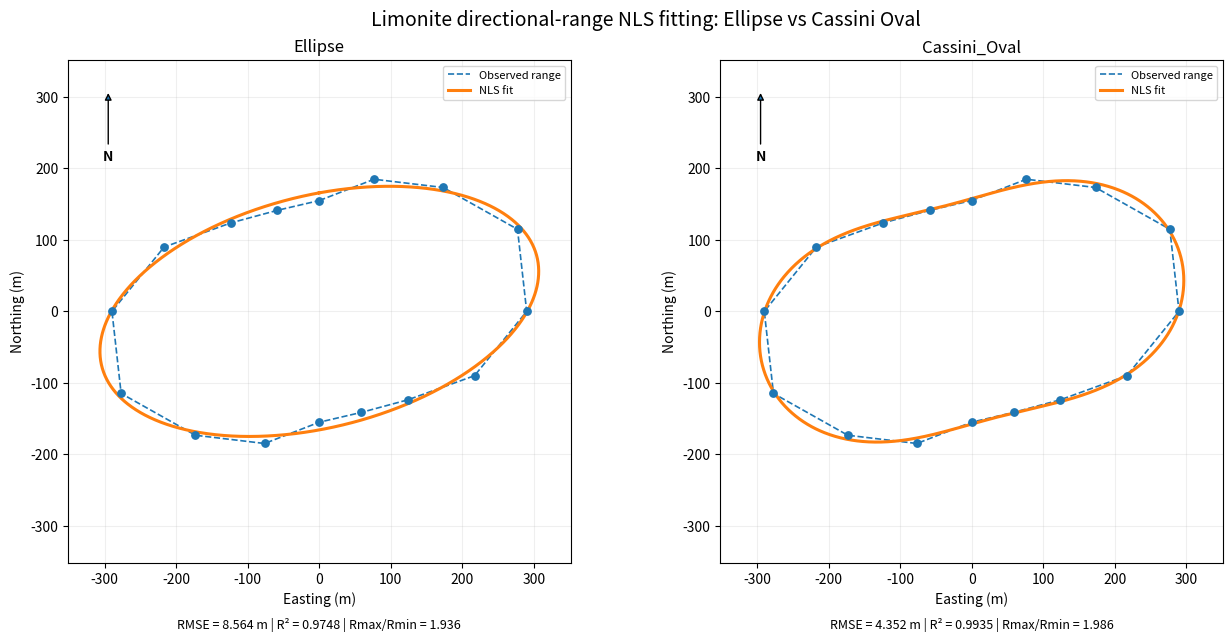
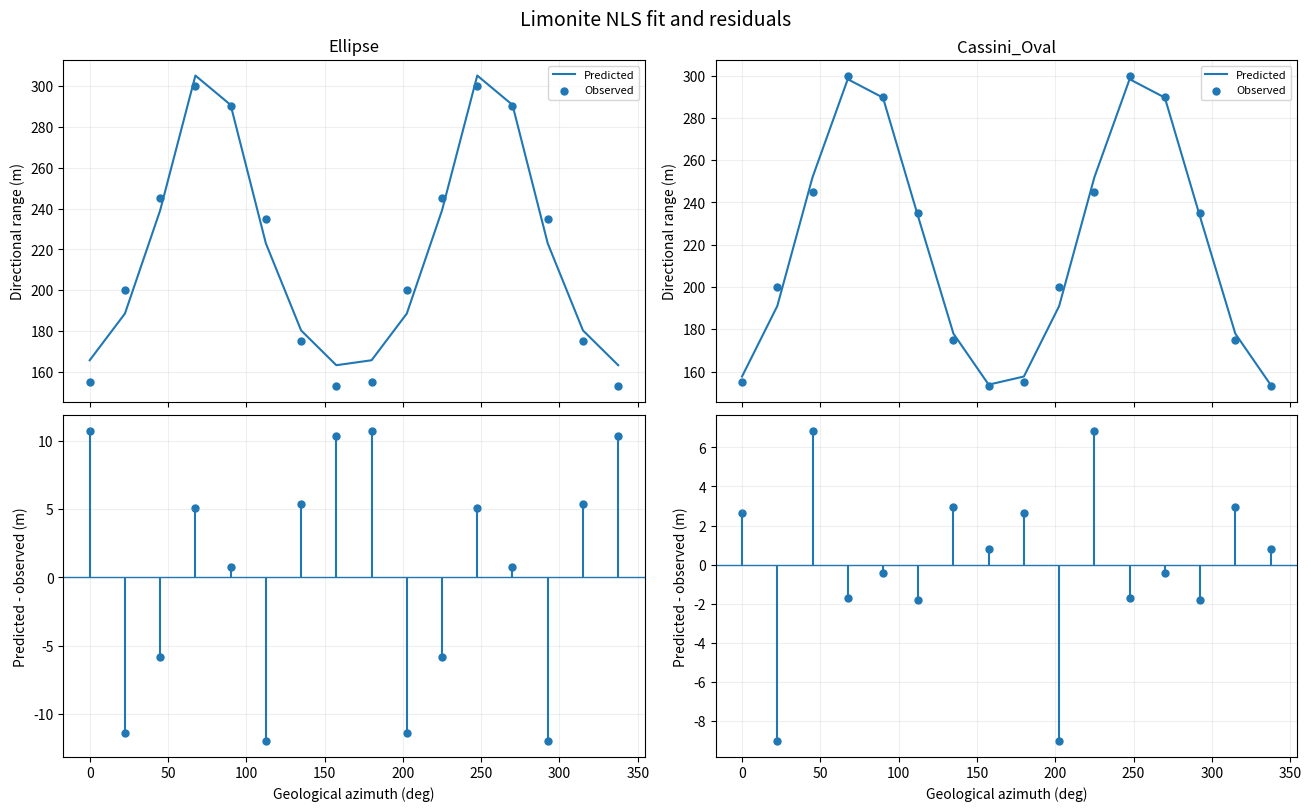

These figures' Python source, in order:
# -*- coding: utf-8 -*-
"""NLS fitting of limonite directional ranges: Ellipse vs Cassini Oval.

This public-repository script reproduces the nonlinear least-squares (NLS)
fitting used to compare two anisotropy geometries:
    1. Elliptical anisotropy
    2. Cassini Oval anisotropy

The directional ranges are embedded in this script and do not contain
confidential drillhole coordinates or assay data.

Geological azimuth convention:
    0° = North, 90° = East, clockwise.

Run from a terminal:
    python src/nls_fitting_limonite.py --no-show

Dependencies:
    numpy, pandas, scipy, matplotlib
"""

from __future__ import annotations

import argparse
from pathlib import Path

import matplotlib.pyplot as plt
import numpy as np
import pandas as pd
from scipy.optimize import least_squares, minimize_scalar

def resolve_repo_root():
    """Return repository root in both terminal scripts and Jupyter notebooks."""
    if "__file__" in globals():
        return Path(__file__).resolve().parents[1]

    # Jupyter/IPython does not define __file__. Search the current working
    # directory and its parents for the repository structure.
    cwd = Path.cwd().resolve()
    for candidate in (cwd, *cwd.parents):
        if (candidate / "src").is_dir() and (candidate / "example").is_dir():
            return candidate
    return cwd


REPO_ROOT = resolve_repo_root()
DEFAULT_OUTPUT_DIR = REPO_ROOT / "outputs" / "nls_limonite"

# -----------------------------------------------------------------------------
# Directional-range observations used in the study
# -----------------------------------------------------------------------------
AZIMUTH_DEG = np.array(
    [
        0.0, 22.5, 45.0, 67.5,
        90.0, 112.5, 135.0, 157.5,
        180.0, 202.5, 225.0, 247.5,
        270.0, 292.5, 315.0, 337.5,
    ],
    dtype=float,
)

OBSERVED_RANGE_M = np.array(
    [
        155.0, 200.0, 245.0, 300.0,
        290.0, 235.0, 175.0, 153.0,
        155.0, 200.0, 245.0, 300.0,
        290.0, 235.0, 175.0, 153.0,
    ],
    dtype=float,
)


# -----------------------------------------------------------------------------
# Coordinate and statistical helpers
# -----------------------------------------------------------------------------
def geological_to_math_angle(azimuth_deg):
    """Convert geological azimuth to mathematical polar angle in radians."""
    return np.deg2rad((90.0 - np.asarray(azimuth_deg, dtype=float)) % 360.0)


def math_axis_to_geological_azimuth(phi_rad):
    """Convert a mathematical axis angle to geological azimuth modulo 180°."""
    return float((90.0 - np.degrees(phi_rad)) % 180.0)


def polar_to_east_north(azimuth_deg, radius):
    """Convert geological azimuth and radius to Easting/Northing coordinates."""
    az = np.deg2rad(np.asarray(azimuth_deg, dtype=float))
    radius = np.asarray(radius, dtype=float)
    return radius * np.sin(az), radius * np.cos(az)


def fit_statistics(observed, predicted):
    """Return SSE, RMSE, MAE, and R²."""
    observed = np.asarray(observed, dtype=float)
    predicted = np.asarray(predicted, dtype=float)
    residual = predicted - observed

    sse = float(np.sum(residual**2))
    rmse = float(np.sqrt(np.mean(residual**2)))
    mae = float(np.mean(np.abs(residual)))
    sst = float(np.sum((observed - np.mean(observed)) ** 2))
    r2 = float(1.0 - sse / sst) if sst > 0 else np.nan

    return {
        "SSE_m2": sse,
        "RMSE_m": rmse,
        "MAE_m": mae,
        "R2": r2,
    }


def radial_extrema(radius_function):
    """Find global radial maximum/minimum and their azimuths on [0, 180)."""
    az = np.linspace(0.0, 180.0, 7200, endpoint=False)
    radii = np.asarray(radius_function(az), dtype=float)
    step = az[1] - az[0]

    if np.ptp(radii) <= 1e-8 * max(1.0, np.max(radii)):
        value = float(np.max(radii))
        return value, [], value, []

    extrema = []
    for sign in (-1, 1):
        score = sign * radii
        indices = np.flatnonzero(
            (score <= np.roll(score, 1)) & (score <= np.roll(score, -1))
        )
        candidates = []
        for i in indices:
            result = minimize_scalar(
                lambda angle: float(sign * radius_function(angle % 180.0)),
                bounds=(az[i] - step, az[i] + step),
                method="bounded",
                options={"xatol": 1e-10},
            )
            angle = float(result.x % 180.0)
            candidates.append((float(radius_function(angle)), angle))

        best_value = min(candidates, key=lambda item: sign * item[0])[0]
        best_angles = sorted(
            angle
            for value, angle in candidates
            if np.isclose(value, best_value, rtol=1e-7, atol=1e-7)
        )
        extrema.extend([best_value, best_angles])

    return tuple(extrema)


# -----------------------------------------------------------------------------
# Ellipse model
# -----------------------------------------------------------------------------
def ellipse_radius(theta_rad, semi_major, semi_minor, phi_rad):
    """Polar radius of an ellipse for mathematical angle theta."""
    relative_angle = theta_rad - phi_rad
    return 1.0 / np.sqrt(
        np.cos(relative_angle) ** 2 / semi_major**2
        + np.sin(relative_angle) ** 2 / semi_minor**2
    )


def fit_ellipse(azimuth_deg, observed_range_m):
    """Fit ellipse parameters by multistart nonlinear least squares."""
    theta_obs = geological_to_math_angle(azimuth_deg)

    def residual(parameters):
        log_major, log_minor, phi = parameters
        major = np.exp(log_major)
        minor = np.exp(log_minor)
        return ellipse_radius(theta_obs, major, minor, phi) - observed_range_m

    best = None
    best_sse = np.inf

    for major0 in np.linspace(220.0, 340.0, 7):
        for minor0 in np.linspace(120.0, 220.0, 6):
            for phi0_deg in np.arange(0.0, 180.0, 10.0):
                initial = np.array(
                    [np.log(major0), np.log(minor0), np.deg2rad(phi0_deg)]
                )
                result = least_squares(
                    residual,
                    initial,
                    bounds=([-10.0, -10.0, -np.pi], [10.0, 10.0, np.pi]),
                    loss="linear",
                    max_nfev=20000,
                )
                sse = float(np.sum(result.fun**2))
                if result.success and np.isfinite(sse) and sse < best_sse:
                    best = result
                    best_sse = sse

    if best is None:
        raise RuntimeError("Ellipse fitting did not converge.")

    major = float(np.exp(best.x[0]))
    minor = float(np.exp(best.x[1]))
    phi = float(best.x[2] % np.pi)

    if minor > major:
        major, minor = minor, major
        phi = float((phi + np.pi / 2.0) % np.pi)

    def predict(azimuth):
        return ellipse_radius(geological_to_math_angle(azimuth), major, minor, phi)

    params = {
        "Major_m": major,
        "Minor_m": minor,
        "Major_Minor_Ratio": major / minor,
        "Major_Axis_Azimuth_deg": math_axis_to_geological_azimuth(phi),
    }
    return predict, params


# -----------------------------------------------------------------------------
# Cassini Oval model
# -----------------------------------------------------------------------------
def cassini_radius(theta_rad, phi_rad, a, b_over_a, internal_scale_log):
    """Return the Cassini Oval radius used by the computational implementation.

    The published geometric parameters are ``a``, ``b``, and the focus-axis
    azimuth. ``internal_scale_log`` is an implementation-level coordinate
    normalization term used by the optimizer and is not reported as a Cassini
    geometric parameter.
    """
    b = b_over_a * a
    scale_x = np.exp(internal_scale_log)
    scale_y = np.exp(-internal_scale_log)

    relative_angle = theta_rad - phi_rad
    qx = np.cos(relative_angle) / scale_x
    qy = np.sin(relative_angle) / scale_y
    qsum = qx**2 + qy**2

    bcoef = 2.0 * a**2 * qsum - 4.0 * a**2 * qx**2
    ccoef = a**4 - b**4
    discriminant = np.maximum(bcoef**2 - 4.0 * qsum**2 * ccoef, 0.0)

    radius_squared = (-bcoef + np.sqrt(discriminant)) / (2.0 * qsum**2)
    return np.sqrt(np.maximum(radius_squared, 0.0))


def fit_cassini(azimuth_deg, observed_range_m):
    """Fit Cassini Oval directional geometry by multistart NLS."""
    theta_obs = geological_to_math_angle(azimuth_deg)

    def residual(parameters):
        phi, log_a, log_ratio_minus_one, internal_scale_log = parameters
        a = np.exp(log_a)
        b_over_a = 1.0 + np.exp(log_ratio_minus_one)
        return (
            cassini_radius(theta_obs, phi, a, b_over_a, internal_scale_log)
            - observed_range_m
        )

    best = None
    best_sse = np.inf

    for phi0_deg in np.arange(0.0, 180.0, 10.0):
        for a0 in [80.0, 120.0, 160.0, 200.0, 240.0]:
            for ratio0 in [1.05, 1.20, 1.50, 2.00, 3.00]:
                for delta0 in [-0.50, -0.25, 0.0, 0.25, 0.50]:
                    initial = np.array(
                        [
                            np.deg2rad(phi0_deg),
                            np.log(a0),
                            np.log(ratio0 - 1.0),
                            delta0,
                        ]
                    )
                    result = least_squares(
                        residual,
                        initial,
                        bounds=(
                            [-np.pi, np.log(1e-4), np.log(1e-6), -1.5],
                            [np.pi, np.log(3000.0), np.log(20.0), 1.5],
                        ),
                        loss="linear",
                        max_nfev=30000,
                    )
                    sse = float(np.sum(result.fun**2))
                    if result.success and np.isfinite(sse) and sse < best_sse:
                        best = result
                        best_sse = sse

    if best is None:
        raise RuntimeError("Cassini Oval fitting did not converge.")

    phi = float(best.x[0] % np.pi)
    a = float(np.exp(best.x[1]))
    b_over_a = float(1.0 + np.exp(best.x[2]))
    b = float(b_over_a * a)
    internal_scale_log = float(best.x[3])

    def predict(azimuth):
        return cassini_radius(
            geological_to_math_angle(azimuth), phi, a, b_over_a, internal_scale_log
        )

    params = {
        "Cassini_a_m": a,
        "Cassini_b_m": b,
        "Focus_Axis_Azimuth_deg": math_axis_to_geological_azimuth(phi),
    }
    return predict, params


# -----------------------------------------------------------------------------
# Output helpers
# -----------------------------------------------------------------------------
def build_model_result(name, predict, params, observed_azimuth, observed_range):
    predicted = np.asarray(predict(observed_azimuth), dtype=float)
    stats = fit_statistics(observed_range, predicted)
    rmax, azmax, rmin, azmin = radial_extrema(predict)

    stats.update(
        {
            "Rmax_m": rmax,
            "Rmin_m": rmin,
            "Rmax_Rmin": rmax / rmin,
            "Rmax_Azimuth_deg": "; ".join(f"{v:.3f}" for v in azmax),
            "Rmin_Azimuth_deg": "; ".join(f"{v:.3f}" for v in azmin),
        }
    )

    return {
        "name": name,
        "predict": predict,
        "params": params,
        "stats": stats,
        "predicted": predicted,
        "residual": predicted - observed_range,
    }


def save_outputs(models, output_dir):
    """Write tables and publication-friendly diagnostic plots."""
    output_dir.mkdir(parents=True, exist_ok=True)
    fine_azimuth = np.linspace(0.0, 360.0, 1441)

    summary_rows = []
    comparison = pd.DataFrame(
        {"Azimuth_deg": AZIMUTH_DEG, "Observed_Range_m": OBSERVED_RANGE_M}
    )

    for model in models:
        key = model["name"].lower().replace(" ", "_")
        model_dir = output_dir / key
        model_dir.mkdir(exist_ok=True)

        summary_rows.append({"Model": model["name"], **model["params"], **model["stats"]})
        comparison[f"Predicted_{model['name']}_m"] = model["predicted"]
        comparison[f"Residual_{model['name']}_m"] = model["residual"]

        pd.DataFrame([{"Model": model["name"], **model["params"], **model["stats"]}]).to_csv(
            model_dir / "fit_parameters.csv", index=False
        )
        pd.DataFrame(
            {
                "Azimuth_deg": AZIMUTH_DEG,
                "Observed_Range_m": OBSERVED_RANGE_M,
                "Predicted_Range_m": model["predicted"],
                "Residual_m": model["residual"],
            }
        ).to_csv(model_dir / "observed_predicted_residual.csv", index=False)

        curve = np.asarray(model["predict"](fine_azimuth), dtype=float)
        east, north = polar_to_east_north(fine_azimuth, curve)
        pd.DataFrame(
            {
                "Azimuth_deg": fine_azimuth,
                "Range_m": curve,
                "Easting_m": east,
                "Northing_m": north,
            }
        ).to_csv(model_dir / "fitted_curve.csv", index=False)

    summary = pd.DataFrame(summary_rows)
    summary.to_csv(output_dir / "nls_summary.csv", index=False)
    comparison.to_csv(output_dir / "nls_observed_vs_predicted.csv", index=False)

    # Polar-geometry comparison in Cartesian Easting/Northing coordinates.
    limit = 1.12 * max(
        float(np.max(OBSERVED_RANGE_M)),
        *(float(np.max(m["predict"](fine_azimuth))) for m in models),
    )
    fig, axes = plt.subplots(1, 2, figsize=(13, 6.3), constrained_layout=True)
    obs_e, obs_n = polar_to_east_north(AZIMUTH_DEG, OBSERVED_RANGE_M)

    for ax, model in zip(axes, models):
        curve = model["predict"](fine_azimuth)
        east, north = polar_to_east_north(fine_azimuth, curve)
        ax.plot(np.r_[obs_e, obs_e[0]], np.r_[obs_n, obs_n[0]], "--", lw=1.2, label="Observed range")
        ax.scatter(obs_e, obs_n, s=28, zorder=3)
        ax.plot(east, north, lw=2.2, label="NLS fit")
        ax.set(
            title=model["name"],
            xlabel="Easting (m)",
            ylabel="Northing (m)",
            xlim=(-limit, limit),
            ylim=(-limit, limit),
            aspect="equal",
        )
        ax.grid(alpha=0.2)
        ax.legend(fontsize=8)
        ax.annotate(
            "N",
            xy=(0.08, 0.94),
            xytext=(0.08, 0.80),
            xycoords="axes fraction",
            ha="center",
            fontweight="bold",
            arrowprops=dict(arrowstyle="-|>"),
        )
        s = model["stats"]
        ax.text(
            0.5,
            -0.13,
            f"RMSE = {s['RMSE_m']:.3f} m | R² = {s['R2']:.4f} | Rmax/Rmin = {s['Rmax_Rmin']:.3f}",
            transform=ax.transAxes,
            ha="center",
            fontsize=9,
        )

    fig.suptitle("Limonite directional-range NLS fitting: Ellipse vs Cassini Oval", fontsize=14)
    fig.savefig(output_dir / "nls_geometry_comparison.png", dpi=250, bbox_inches="tight")

    # Observed/predicted and residual comparison.
    fig, axes = plt.subplots(2, 2, figsize=(13, 8), sharex=True, constrained_layout=True)
    for j, model in enumerate(models):
        axes[0, j].plot(AZIMUTH_DEG, model["predicted"], label="Predicted")
        axes[0, j].scatter(AZIMUTH_DEG, OBSERVED_RANGE_M, s=25, label="Observed", zorder=3)
        axes[0, j].set_title(model["name"])
        axes[0, j].set_ylabel("Directional range (m)")
        axes[0, j].grid(alpha=0.2)
        axes[0, j].legend(fontsize=8)

        axes[1, j].axhline(0.0, lw=1.0)
        axes[1, j].vlines(AZIMUTH_DEG, 0.0, model["residual"])
        axes[1, j].scatter(AZIMUTH_DEG, model["residual"], s=25)
        axes[1, j].set_xlabel("Geological azimuth (deg)")
        axes[1, j].set_ylabel("Predicted - observed (m)")
        axes[1, j].grid(alpha=0.2)

    fig.suptitle("Limonite NLS fit and residuals", fontsize=14)
    fig.savefig(output_dir / "nls_fit_and_residuals.png", dpi=250, bbox_inches="tight")

    return summary, (fig,)


def main(output_dir=DEFAULT_OUTPUT_DIR, show=True):
    """Fit both anisotropy models and save reproducible outputs."""
    output_dir = Path(output_dir)

    print("Fitting 1/2: Ellipse ...", flush=True)
    ellipse_predict, ellipse_params = fit_ellipse(AZIMUTH_DEG, OBSERVED_RANGE_M)

    print("Fitting 2/2: Cassini Oval ...", flush=True)
    cassini_predict, cassini_params = fit_cassini(AZIMUTH_DEG, OBSERVED_RANGE_M)

    models = [
        build_model_result(
            "Ellipse", ellipse_predict, ellipse_params, AZIMUTH_DEG, OBSERVED_RANGE_M
        ),
        build_model_result(
            "Cassini_Oval", cassini_predict, cassini_params, AZIMUTH_DEG, OBSERVED_RANGE_M
        ),
    ]

    summary, _ = save_outputs(models, output_dir)

    print("\nNLS FITTING SUMMARY")
    print(summary[["Model", "RMSE_m", "MAE_m", "R2", "Rmax_Rmin"]].round(5).to_string(index=False))
    print(f"\nOutputs saved to: {output_dir.resolve()}")

    if show:
        plt.show()
    else:
        plt.close("all")

    return summary, {m["name"]: m["predict"] for m in models}


if __name__ == "__main__":
    parser = argparse.ArgumentParser(
        description="NLS fitting of limonite directional ranges: Ellipse vs Cassini Oval."
    )
    parser.add_argument(
        "--out-dir",
        default=str(DEFAULT_OUTPUT_DIR),
        help="Directory for tables and figures.",
    )
    parser.add_argument(
        "--no-show",
        action="store_true",
        help="Save figures without opening interactive plot windows.",
    )
    args = parser.parse_args()
    main(args.out_dir, show=not args.no_show)
